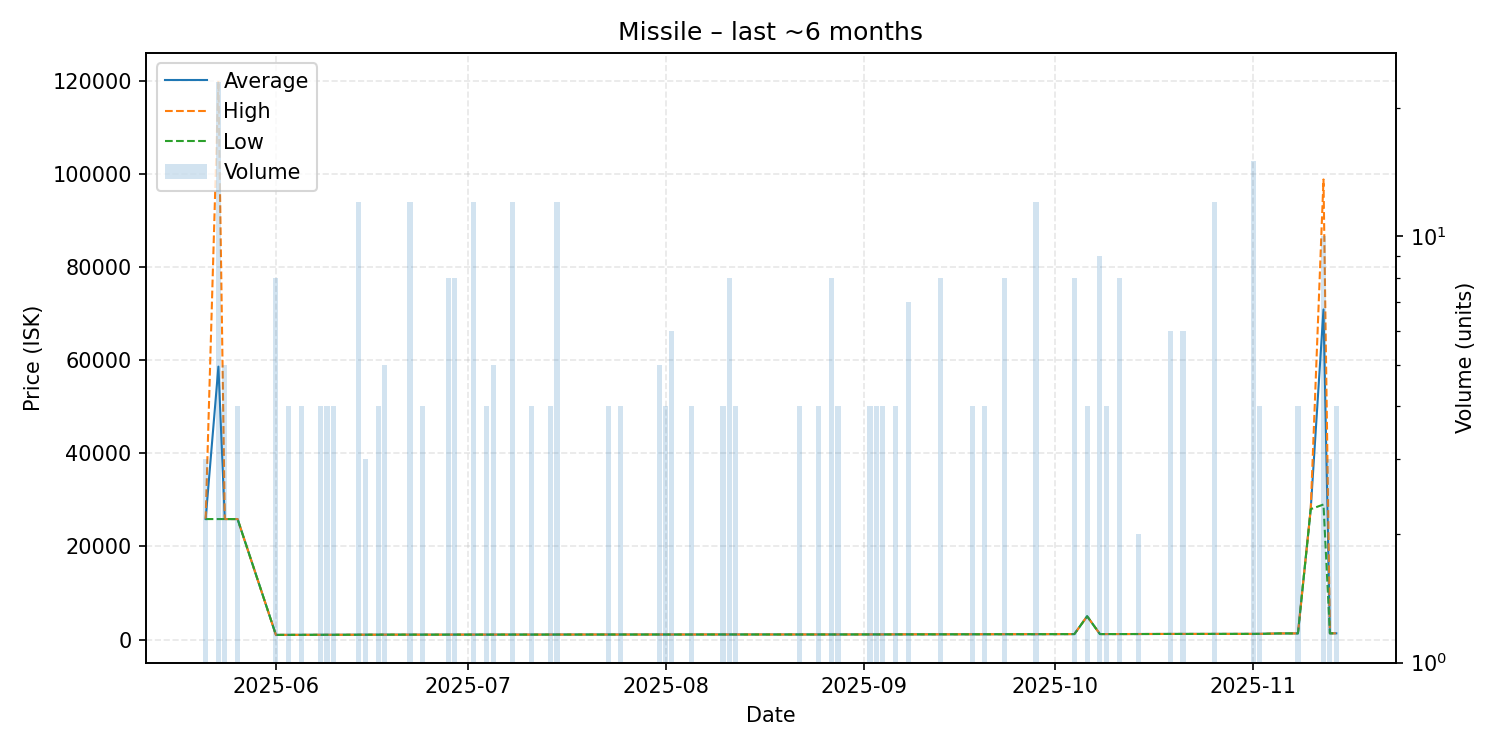

The data file committed next to this chart (first rows):
date, average, highest, lowest, order_count, volume
2025-05-21, 25870, 25870, 25870, 1, 3
2025-05-23, 58611, 120000, 25870, 2, 23
2025-05-24, 25870, 25870, 25870, 2, 5
2025-05-26, 25870, 25870, 25870, 1, 4
2025-06-01, 1002, 1002, 1002, 2, 8
2025-06-03, 1003, 1003, 1003, 1, 4
2025-06-05, 1008, 1008, 1008, 1, 4
2025-06-08, 1021, 1021, 1021, 1, 4
2025-06-09, 1021, 1021, 1021, 1, 4
2025-06-10, 1021, 1021, 1021, 1, 4
2025-06-14, 1035, 1035, 1035, 1, 12
2025-06-15, 1041, 1041, 1041, 1, 3
2025-06-17, 1041, 1041, 1041, 1, 4
2025-06-18, 1049, 1049, 1048, 2, 5
2025-06-19, 1049, 1049, 1049, 1, 1
2025-06-22, 1051, 1051, 1051, 2, 12
2025-06-24, 1052, 1052, 1052, 1, 4
2025-06-28, 1054, 1054, 1054, 2, 8
2025-06-29, 1060, 1060, 1059, 2, 8
2025-07-02, 1060, 1060, 1060, 3, 12
2025-07-04, 1060, 1060, 1060, 1, 4
2025-07-05, 1060, 1062, 1060, 2, 5
2025-07-08, 1065, 1065, 1065, 2, 12
2025-07-11, 1065, 1065, 1065, 1, 4
2025-07-14, 1069, 1069, 1069, 1, 4
2025-07-15, 1072, 1073, 1071, 2, 12
2025-07-23, 1077, 1077, 1077, 1, 4
2025-07-25, 1077, 1077, 1077, 1, 4
2025-07-31, 1082, 1083, 1082, 2, 5
2025-08-01, 1083, 1083, 1083, 1, 4
2025-08-02, 1082, 1082, 1082, 2, 6
2025-08-05, 1082, 1082, 1082, 1, 4
2025-08-10, 1088, 1088, 1088, 1, 4
2025-08-11, 1088, 1088, 1088, 1, 8
2025-08-12, 1088, 1088, 1088, 1, 4
2025-08-22, 1089, 1089, 1089, 1, 4
2025-08-25, 1089, 1089, 1089, 1, 4
2025-08-27, 1089, 1089, 1089, 1, 8
2025-08-28, 1089, 1089, 1089, 1, 4
2025-09-02, 1100, 1100, 1100, 1, 4
2025-09-03, 1100, 1100, 1100, 1, 4
2025-09-04, 1100, 1100, 1100, 1, 4
2025-09-06, 1109, 1109, 1109, 1, 4
2025-09-08, 1113, 1114, 1113, 2, 7
2025-09-13, 1120, 1120, 1120, 2, 8
2025-09-18, 1131, 1131, 1131, 1, 4
2025-09-20, 1137, 1137, 1137, 1, 4
2025-09-23, 1143, 1143, 1143, 1, 8
2025-09-28, 1149, 1150, 1147, 3, 12
2025-10-04, 1171, 1171, 1171, 2, 8
2025-10-06, 5000, 5000, 5000, 1, 4
2025-10-08, 1175, 1175, 1175, 1, 9
2025-10-09, 1175, 1175, 1175, 1, 4
2025-10-11, 1178, 1178, 1178, 1, 8
2025-10-14, 1185, 1185, 1185, 1, 2
2025-10-19, 1202, 1202, 1202, 1, 6
2025-10-21, 1205, 1206, 1203, 2, 6
2025-10-26, 1211, 1212, 1210, 2, 12
2025-11-01, 1216, 1216, 1216, 3, 15
2025-11-02, 1219, 1219, 1219, 1, 4
... 6 more rows
